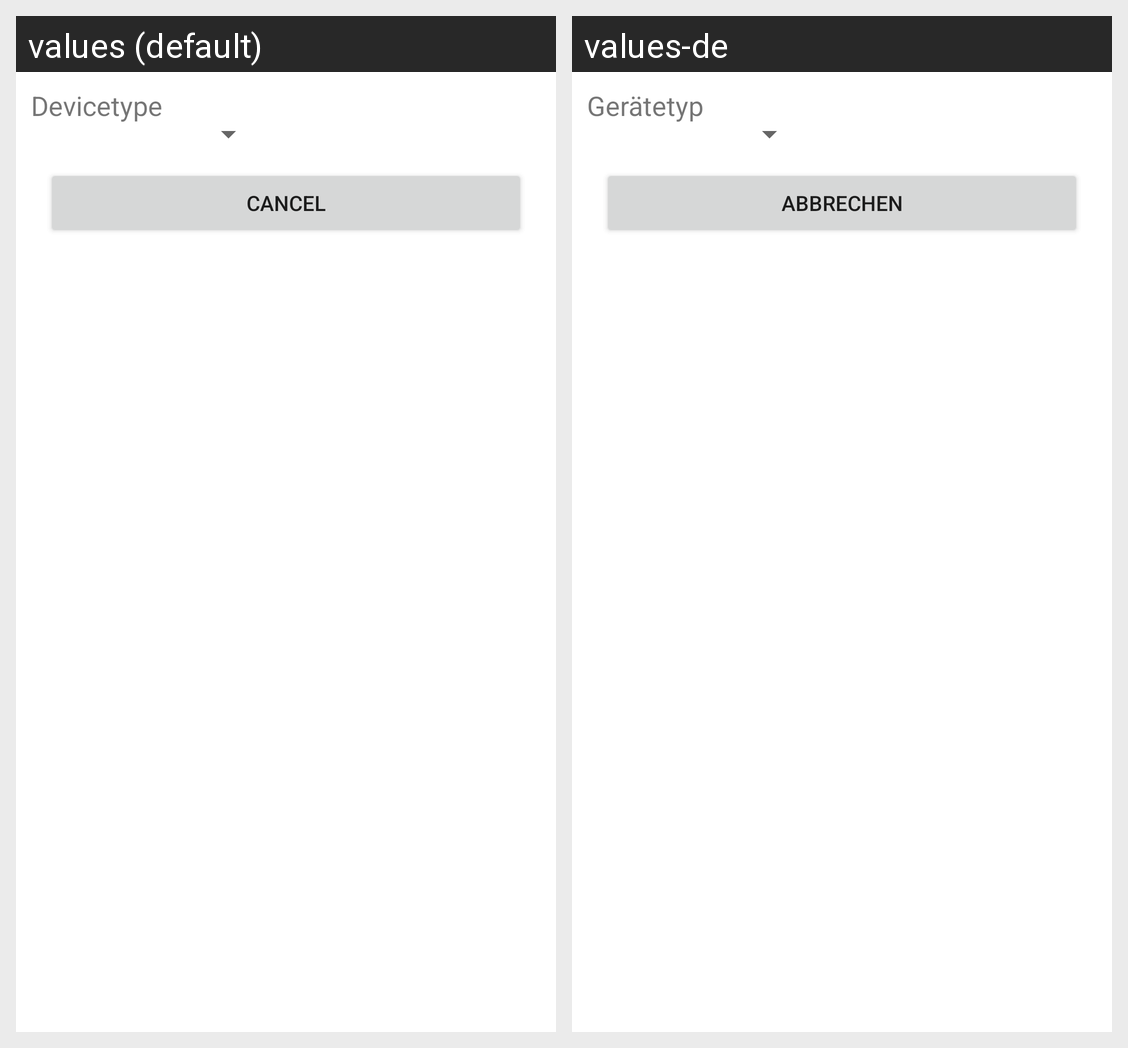

Locale-by-locale string values for the Android screen shown in this grid:
Android screen res/layout/dialog_choosefromlist.xml rendered under 2 locales, left to right: values (default), values-de. Device: Nexus 5 (rendered at 1080×1920; each locale shown at half size, 540×960, under a caption strip naming it); theme Theme.MaterialComponents.DayNight.NoActionBar.
Strings drawn on this screen, with the default value and each locale's value (text and hints the layout hard-codes, and strings that could not be matched under every locale, appear in the picture but are not listed):

dialog_cfl_spinnerinfo
  values: Devicetype
  values-de: Gerätetyp

gen_cancel
  values: Cancel
  values-de: Abbrechen
